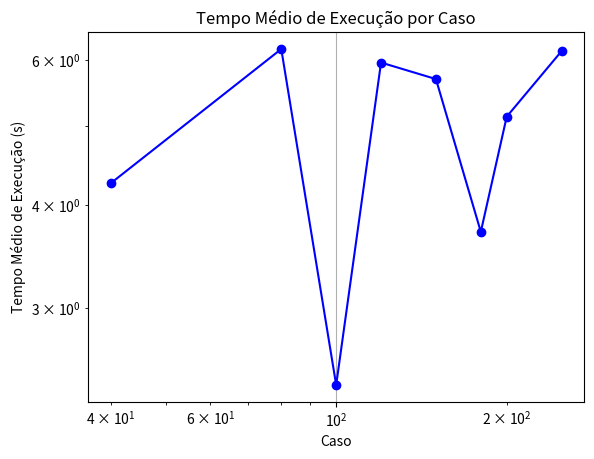

Reproduce this figure in Python.
import matplotlib.pyplot as plt

# Dados fornecidos
casos = [40, 80, 100, 120, 150, 180, 200, 250]
tempo_medio = [4.25426064, 6.19372830, 2.41920428, 5.96359935, 5.69426179, 3.71361184, 5.12571349, 6.15876770]

# Plotando o gráfico
plt.plot(casos, tempo_medio, marker='o', color='b', linestyle='-', markersize=6)

# Adicionando título e rótulos aos eixos
plt.title("Tempo Médio de Execução por Caso")
plt.xlabel("Caso")
plt.ylabel("Tempo Médio de Execução (s)")

# Usando escala logarítmica no eixo Y
plt.yscale('log')
plt.xscale('log')

# Exibindo o gráfico
plt.grid(True)
plt.show()
